Dataset: gesture_dataset (GitHub, PratikM27/vit-gesture-control). Classes: fist, index point, open palm, pinch, three fingers down, three fingers up, two fingers up.

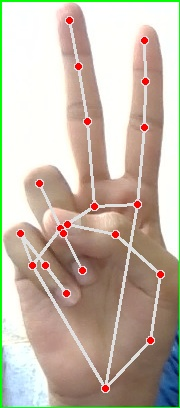
Label: two fingers up

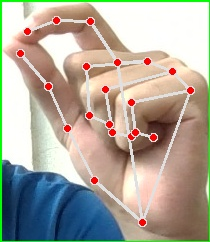
Label: pinch

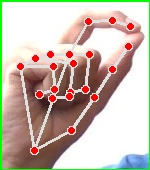
Label: pinch

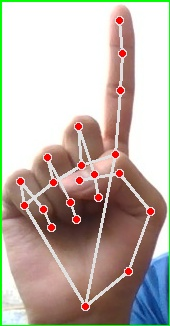
Label: index point

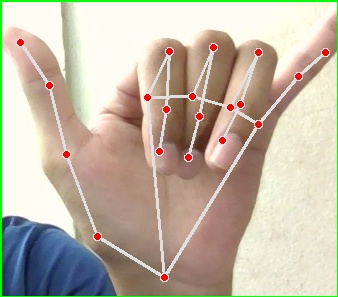
Label: three fingers down

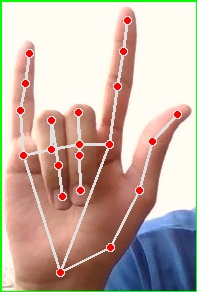
Label: three fingers up
